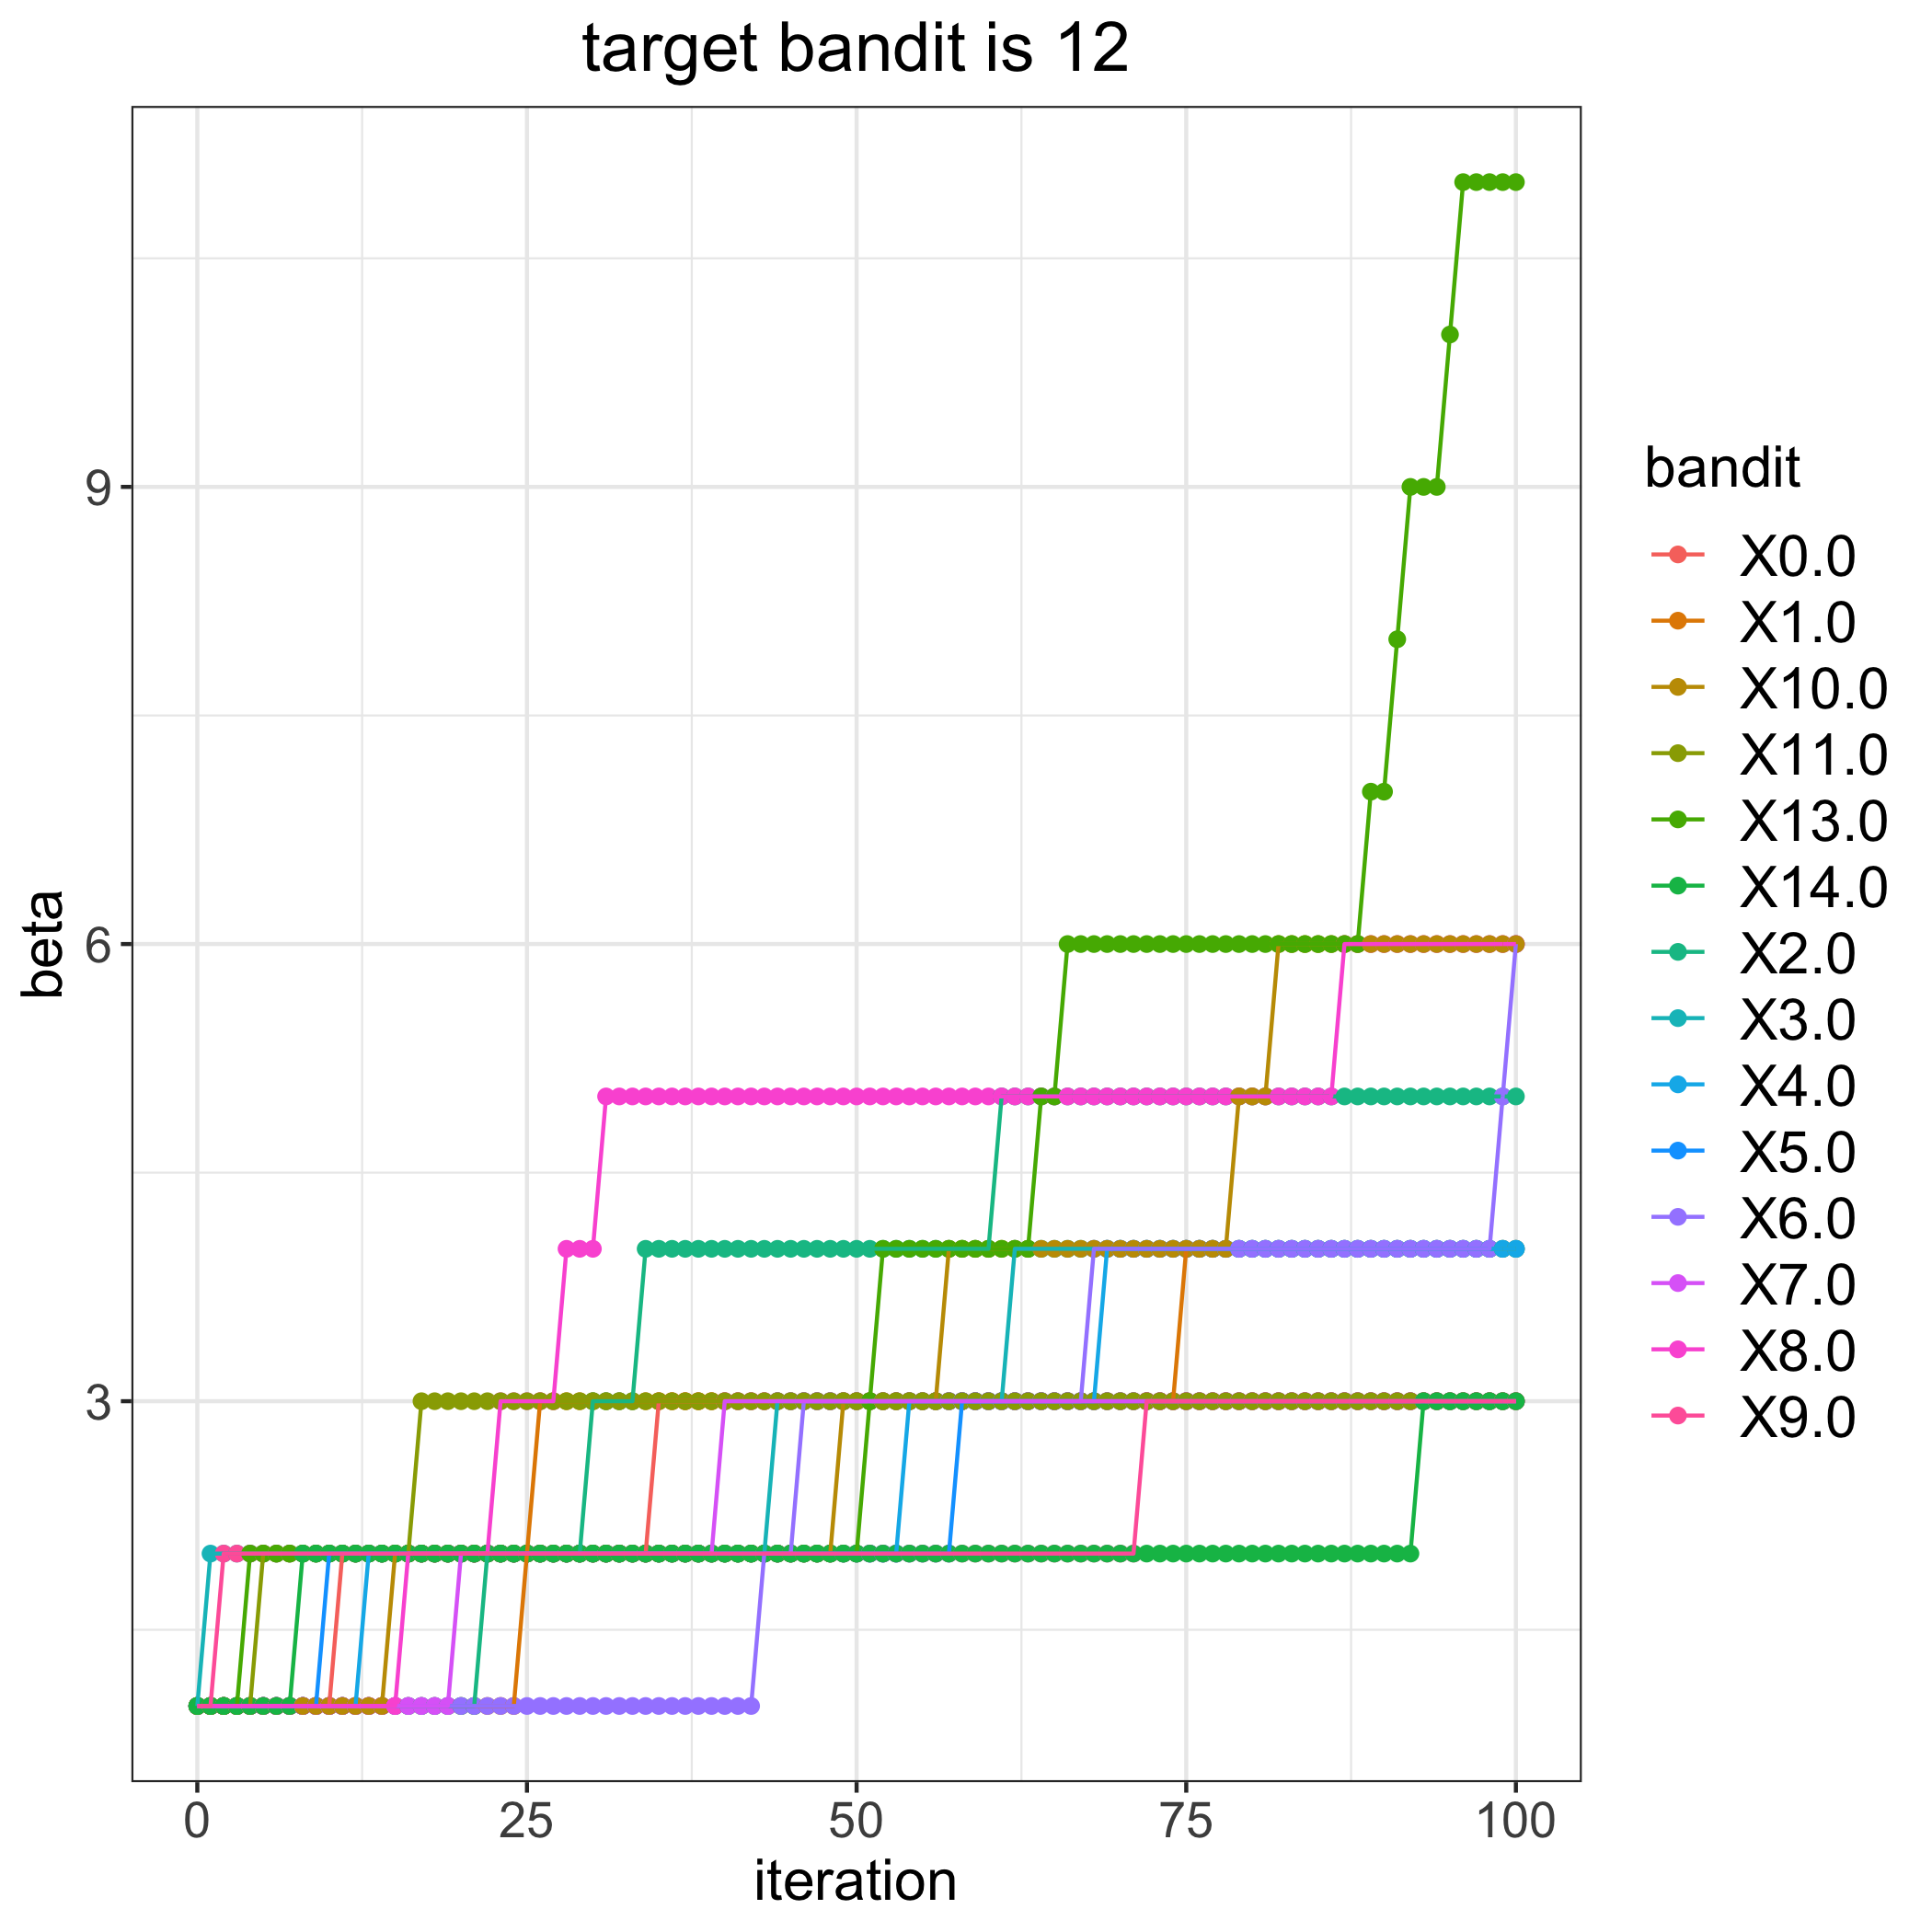

The data file committed next to this chart (first rows):
, 0.0, 1.0, 2.0, 3.0, 4.0, 5.0, 6.0, 7.0, 8.0, 9.0, 10.0, 11.0, 13.0, 14.0
0, 1, 1, 1, 1, 1, 1, 1, 1, 1, 1, 1, 1, 1, 1
1, 1, 1, 1, 2, 1, 1, 1, 1, 1, 1, 1, 1, 1, 1
2, 1, 1, 1, 2, 1, 1, 1, 1, 1, 2, 1, 1, 1, 1
3, 1, 1, 1, 2, 1, 1, 1, 1, 1, 2, 1, 1, 1, 1
4, 1, 1, 1, 2, 1, 1, 1, 1, 1, 2, 1, 1, 2, 1
5, 1, 1, 1, 2, 1, 1, 1, 1, 1, 2, 1, 2, 2, 1
6, 1, 1, 1, 2, 1, 1, 1, 1, 1, 2, 1, 2, 2, 1
7, 1, 1, 1, 2, 1, 1, 1, 1, 1, 2, 1, 2, 2, 1
8, 1, 1, 1, 2, 1, 1, 1, 1, 1, 2, 1, 2, 2, 2
9, 1, 1, 1, 2, 1, 1, 1, 1, 1, 2, 1, 2, 2, 2
10, 1, 1, 1, 2, 1, 2, 1, 1, 1, 2, 1, 2, 2, 2
11, 2, 1, 1, 2, 1, 2, 1, 1, 1, 2, 1, 2, 2, 2
12, 2, 1, 1, 2, 1, 2, 1, 1, 1, 2, 1, 2, 2, 2
13, 2, 1, 1, 2, 2, 2, 1, 1, 1, 2, 1, 2, 2, 2
14, 2, 1, 1, 2, 2, 2, 1, 1, 1, 2, 1, 2, 2, 2
15, 2, 1, 1, 2, 2, 2, 1, 1, 1, 2, 2, 2, 2, 2
16, 2, 1, 1, 2, 2, 2, 1, 1, 2, 2, 2, 2, 2, 2
17, 2, 1, 1, 2, 2, 2, 1, 1, 2, 2, 2, 3, 2, 2
18, 2, 1, 1, 2, 2, 2, 1, 1, 2, 2, 2, 3, 2, 2
19, 2, 1, 1, 2, 2, 2, 1, 1, 2, 2, 2, 3, 2, 2
20, 2, 1, 1, 2, 2, 2, 1, 2, 2, 2, 2, 3, 2, 2
21, 2, 1, 1, 2, 2, 2, 1, 2, 2, 2, 2, 3, 2, 2
22, 2, 1, 2, 2, 2, 2, 1, 2, 2, 2, 2, 3, 2, 2
23, 2, 1, 2, 2, 2, 2, 1, 2, 3, 2, 2, 3, 2, 2
24, 2, 1, 2, 2, 2, 2, 1, 2, 3, 2, 2, 3, 2, 2
25, 2, 2, 2, 2, 2, 2, 1, 2, 3, 2, 2, 3, 2, 2
26, 2, 3, 2, 2, 2, 2, 1, 2, 3, 2, 2, 3, 2, 2
27, 2, 3, 2, 2, 2, 2, 1, 2, 3, 2, 2, 3, 2, 2
28, 2, 3, 2, 2, 2, 2, 1, 2, 4, 2, 2, 3, 2, 2
29, 2, 3, 2, 2, 2, 2, 1, 2, 4, 2, 2, 3, 2, 2
30, 2, 3, 3, 2, 2, 2, 1, 2, 4, 2, 2, 3, 2, 2
31, 2, 3, 3, 2, 2, 2, 1, 2, 5, 2, 2, 3, 2, 2
32, 2, 3, 3, 2, 2, 2, 1, 2, 5, 2, 2, 3, 2, 2
33, 2, 3, 3, 2, 2, 2, 1, 2, 5, 2, 2, 3, 2, 2
34, 2, 3, 4, 2, 2, 2, 1, 2, 5, 2, 2, 3, 2, 2
35, 3, 3, 4, 2, 2, 2, 1, 2, 5, 2, 2, 3, 2, 2
36, 3, 3, 4, 2, 2, 2, 1, 2, 5, 2, 2, 3, 2, 2
37, 3, 3, 4, 2, 2, 2, 1, 2, 5, 2, 2, 3, 2, 2
38, 3, 3, 4, 2, 2, 2, 1, 2, 5, 2, 2, 3, 2, 2
39, 3, 3, 4, 2, 2, 2, 1, 2, 5, 2, 2, 3, 2, 2
40, 3, 3, 4, 2, 2, 2, 1, 3, 5, 2, 2, 3, 2, 2
41, 3, 3, 4, 2, 2, 2, 1, 3, 5, 2, 2, 3, 2, 2
42, 3, 3, 4, 2, 2, 2, 1, 3, 5, 2, 2, 3, 2, 2
43, 3, 3, 4, 2, 2, 2, 2, 3, 5, 2, 2, 3, 2, 2
44, 3, 3, 4, 3, 2, 2, 2, 3, 5, 2, 2, 3, 2, 2
45, 3, 3, 4, 3, 2, 2, 2, 3, 5, 2, 2, 3, 2, 2
46, 3, 3, 4, 3, 2, 2, 3, 3, 5, 2, 2, 3, 2, 2
47, 3, 3, 4, 3, 2, 2, 3, 3, 5, 2, 2, 3, 2, 2
48, 3, 3, 4, 3, 2, 2, 3, 3, 5, 2, 2, 3, 2, 2
49, 3, 3, 4, 3, 2, 2, 3, 3, 5, 2, 3, 3, 2, 2
50, 3, 3, 4, 3, 2, 2, 3, 3, 5, 2, 3, 3, 2, 2
51, 3, 3, 4, 3, 2, 2, 3, 3, 5, 2, 3, 3, 3, 2
52, 3, 3, 4, 3, 2, 2, 3, 3, 5, 2, 3, 3, 4, 2
53, 3, 3, 4, 3, 2, 2, 3, 3, 5, 2, 3, 3, 4, 2
54, 3, 3, 4, 3, 3, 2, 3, 3, 5, 2, 3, 3, 4, 2
55, 3, 3, 4, 3, 3, 2, 3, 3, 5, 2, 3, 3, 4, 2
56, 3, 3, 4, 3, 3, 2, 3, 3, 5, 2, 3, 3, 4, 2
57, 3, 3, 4, 3, 3, 2, 3, 3, 5, 2, 4, 3, 4, 2
58, 3, 3, 4, 3, 3, 3, 3, 3, 5, 2, 4, 3, 4, 2
59, 3, 3, 4, 3, 3, 3, 3, 3, 5, 2, 4, 3, 4, 2
... 41 more rows
